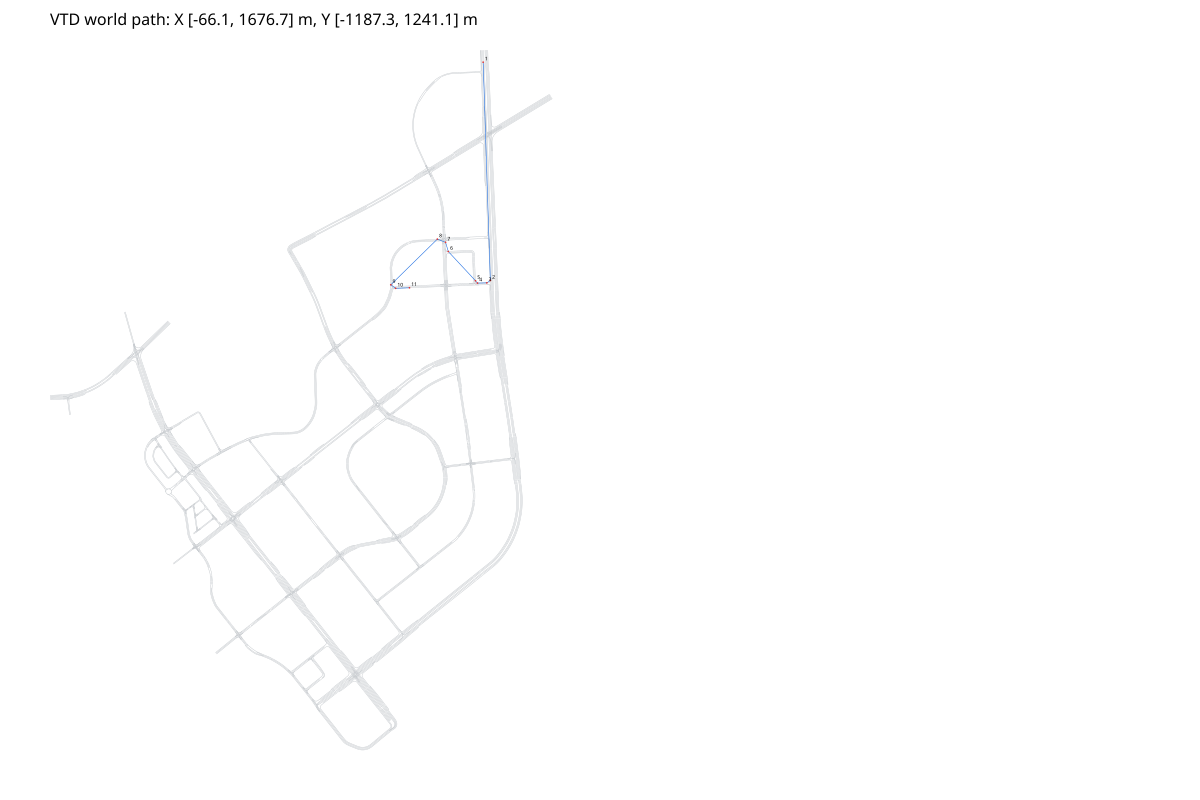

The table this chart was drawn from, first rows:
x, y, yaw, s, road_id, lane_id, road_s
1437, 1199, -1.538, 0.00000000, 3180, -2, 41.77
1437, 1198, -1.538, 0.4998, 3180, -2, 42.27
1437, 1198, -1.538, 0.9995, 3180, -2, 42.76
1437, 1197, -1.538, 1.499, 3180, -2, 43.26
1437, 1197, -1.538, 1.999, 3180, -2, 43.76
1437, 1196, -1.538, 2.499, 3180, -2, 44.26
1437, 1196, -1.538, 2.999, 3180, -2, 44.75
1437, 1195, -1.538, 3.498, 3180, -2, 45.25
1437, 1195, -1.538, 3.998, 3180, -2, 45.75
1437, 1194, -1.538, 4.498, 3180, -2, 46.25
1437, 1194, -1.538, 4.998, 3180, -2, 46.74
1437, 1193, -1.538, 5.497, 3180, -2, 47.24
1437, 1193, -1.538, 5.997, 3180, -2, 47.74
1437, 1192, -1.538, 6.497, 3180, -2, 48.23
1437, 1192, -1.538, 6.997, 3180, -2, 48.73
1437, 1191, -1.538, 7.496, 3180, -2, 49.23
1437, 1191, -1.538, 7.996, 3180, -2, 49.73
1437, 1190, -1.538, 8.496, 3180, -2, 50.22
1437, 1190, -1.538, 8.996, 3180, -2, 50.72
1437, 1189, -1.538, 9.495, 3180, -2, 51.22
1437, 1189, -1.538, 9.995, 3180, -2, 51.72
1437, 1188, -1.538, 10.5, 3180, -2, 52.21
1437, 1188, -1.538, 10.99, 3180, -2, 52.71
1437, 1187, -1.538, 11.49, 3180, -2, 53.21
1437, 1187, -1.538, 11.99, 3180, -2, 53.7
1437, 1186, -1.538, 12.49, 3180, -2, 54.2
1437, 1186, -1.538, 12.99, 3180, -2, 54.7
1437, 1185, -1.538, 13.49, 3180, -2, 55.2
1437, 1185, -1.538, 13.99, 3180, -2, 55.69
1437, 1184, -1.538, 14.49, 3180, -2, 56.19
1437, 1184, -1.538, 14.99, 3180, -2, 56.69
1437, 1183, -1.538, 15.49, 3180, -2, 57.18
1437, 1183, -1.538, 15.99, 3180, -2, 57.68
1437, 1182, -1.538, 16.49, 3180, -2, 58.18
1437, 1182, -1.538, 16.99, 3180, -2, 58.68
1437, 1181, -1.538, 17.49, 3180, -2, 59.17
1437, 1181, -1.538, 17.99, 3180, -2, 59.67
1437, 1180, -1.538, 18.49, 3180, -2, 60.17
1437, 1180, -1.538, 18.99, 3180, -2, 60.67
1437, 1179, -1.538, 19.49, 3180, -2, 61.16
1437, 1179, -1.538, 19.99, 3180, -2, 61.66
1437, 1178, -1.538, 20.49, 3180, -2, 62.16
1437, 1178, -1.538, 20.99, 3180, -2, 62.65
1437, 1177, -1.538, 21.49, 3180, -2, 63.15
1437, 1177, -1.538, 21.99, 3180, -2, 63.65
1437, 1176, -1.538, 22.49, 3180, -2, 64.15
1437, 1176, -1.538, 22.99, 3180, -2, 64.64
1437, 1175, -1.538, 23.49, 3180, -2, 65.14
1437, 1175, -1.538, 23.99, 3180, -2, 65.64
1437, 1174, -1.538, 24.49, 3180, -2, 66.14
1437, 1174, -1.538, 24.99, 3180, -2, 66.63
1437, 1173, -1.538, 25.49, 3180, -2, 67.13
1437, 1173, -1.538, 25.99, 3180, -2, 67.63
1437, 1172, -1.538, 26.49, 3180, -2, 68.12
1437, 1172, -1.538, 26.99, 3180, -2, 68.62
1437, 1171, -1.538, 27.49, 3180, -2, 69.12
1437, 1171, -1.538, 27.99, 3180, -2, 69.62
1437, 1170, -1.538, 28.49, 3180, -2, 70.11
1437, 1170, -1.538, 28.99, 3180, -2, 70.61
1437, 1169, -1.538, 29.49, 3180, -2, 71.11
... 2,573 more rows
